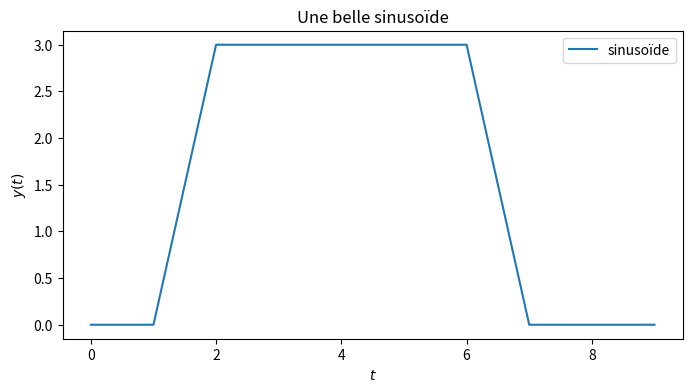

The matplotlib source for this figure:
import numpy as np
import matplotlib.pyplot as plt
f = 2
phi = np.pi/3
A = 3 # hauteur de la porte
m = 4 # centre de la porte
N = 5 # largeur de la porte
n = np.arange(0, 10, 1)

z = A*(np.abs((n-m)/N ) < 0.5)
 
plt.figure(figsize=(8,4))
plt.plot(n, z, label="sinusoïde")
plt.legend()
plt.xlabel("$t$")
plt.ylabel("$y(t)$")
plt.title("Une belle sinusoïde")
plt.show()